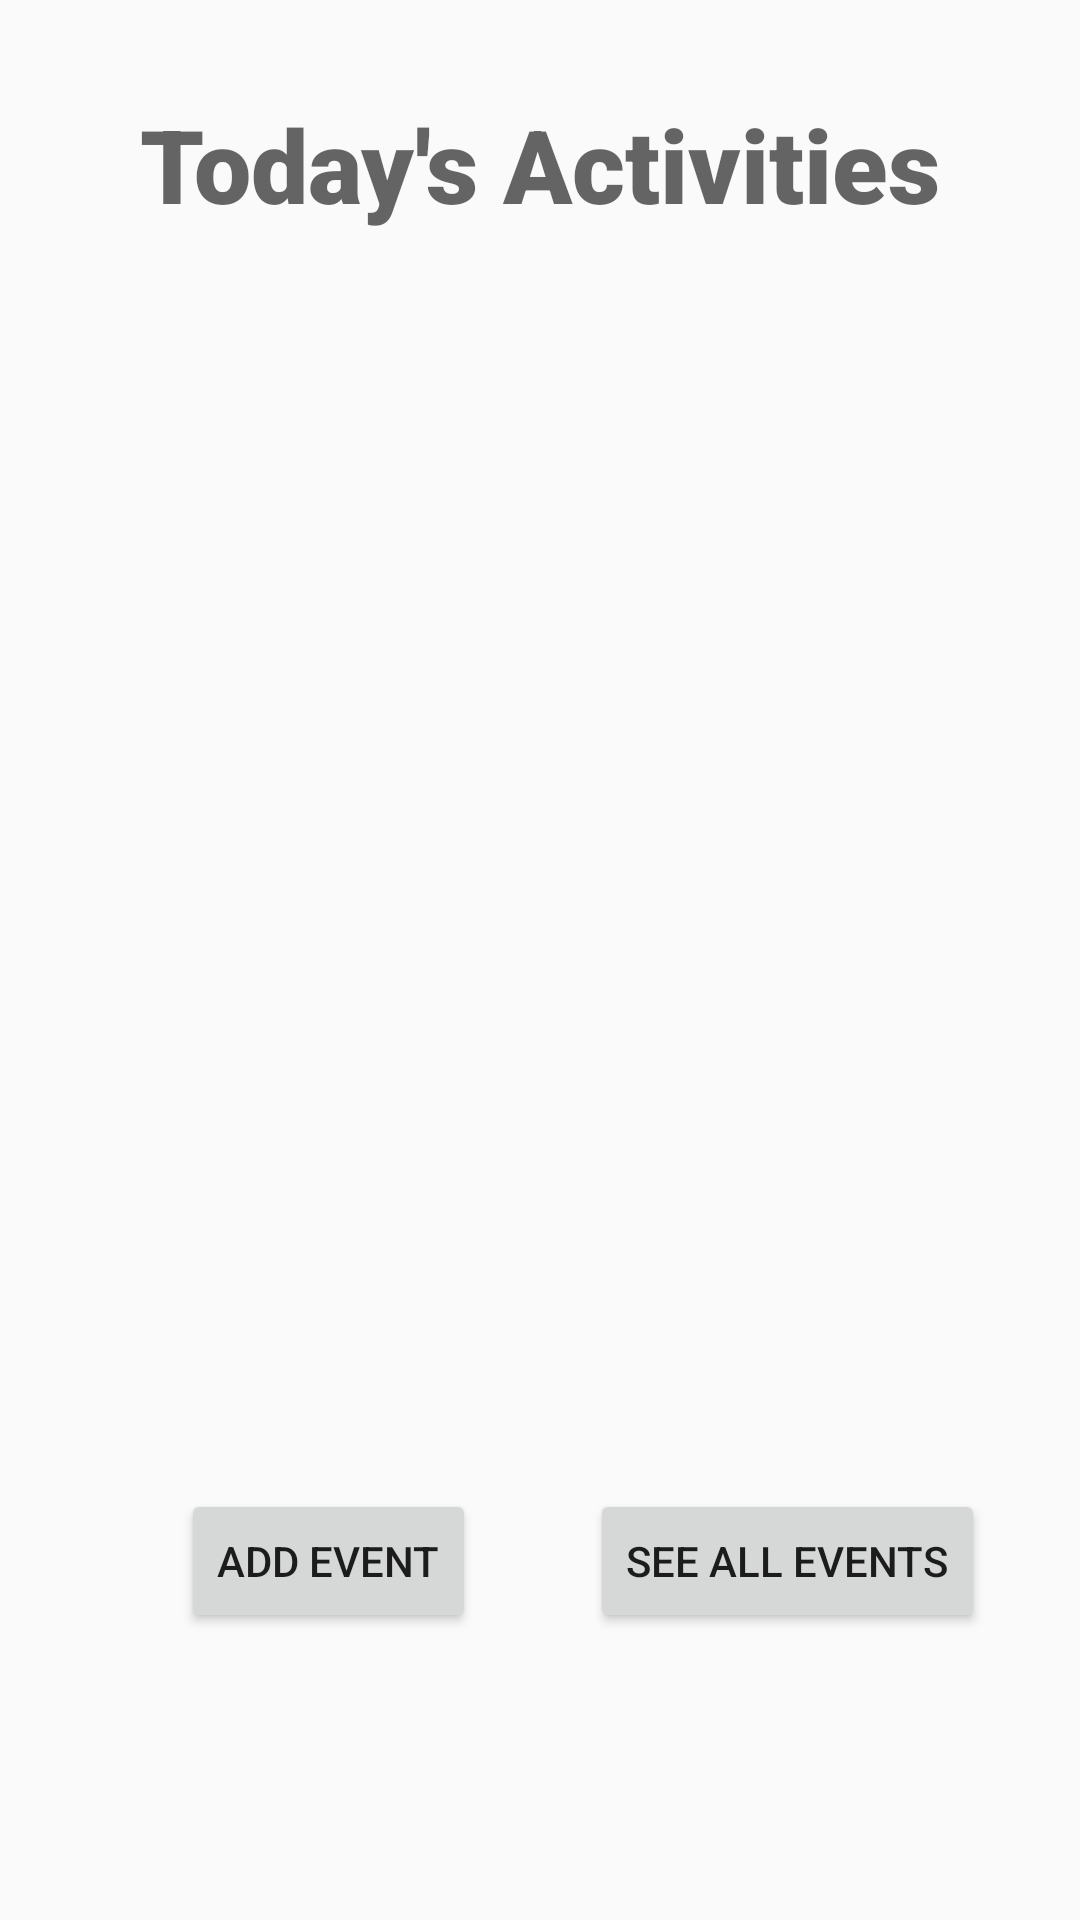

Produce the Android XML layout that renders to this screen, including the resource entries it uses.
<!-- AndroidManifest.xml: application theme AppTheme -->
<!-- res/layout/activity_today_event.xml -->
<?xml version="1.0" encoding="utf-8"?>
<android.support.constraint.ConstraintLayout xmlns:android="http://schemas.android.com/apk/res/android"
    xmlns:app="http://schemas.android.com/apk/res-auto"
    xmlns:tools="http://schemas.android.com/tools"
    android:layout_width="match_parent"
    android:layout_height="match_parent"
    tools:context=".TodayEventActivity">

    <ListView
        android:id="@+id/listViewEvents"
        android:layout_width="0dp"
        android:layout_height="352dp"
        android:layout_marginStart="8dp"
        android:layout_marginLeft="8dp"
        android:layout_marginTop="8dp"
        android:layout_marginEnd="8dp"
        android:layout_marginRight="8dp"
        android:layout_marginBottom="8dp"
        app:layout_constraintBottom_toBottomOf="parent"
        app:layout_constraintEnd_toEndOf="parent"
        app:layout_constraintHorizontal_bias="1.0"
        app:layout_constraintStart_toStartOf="parent"
        app:layout_constraintTop_toBottomOf="@+id/textView2"
        app:layout_constraintVertical_bias="0.094" />

    <Button
        android:id="@+id/button"
        android:layout_width="wrap_content"
        android:layout_height="wrap_content"
        android:layout_marginStart="16dp"
        android:layout_marginLeft="16dp"
        android:layout_marginTop="8dp"
        android:layout_marginEnd="8dp"
        android:layout_marginRight="8dp"
        android:layout_marginBottom="8dp"
        android:onClick="toEventCreateActivity"
        android:text="Add Event"
        app:layout_constraintBottom_toBottomOf="parent"
        app:layout_constraintEnd_toEndOf="parent"
        app:layout_constraintHorizontal_bias="0.187"
        app:layout_constraintStart_toStartOf="parent"
        app:layout_constraintTop_toBottomOf="@+id/listViewEvents"
        app:layout_constraintVertical_bias="0.272" />

    <Button
        android:id="@+id/button3"
        android:layout_width="wrap_content"
        android:layout_height="wrap_content"
        android:layout_marginStart="8dp"
        android:layout_marginLeft="8dp"
        android:layout_marginTop="8dp"
        android:layout_marginEnd="8dp"
        android:layout_marginRight="8dp"
        android:layout_marginBottom="8dp"
        android:onClick="toEventListActivity"
        android:text="See All Events"
        app:layout_constraintBottom_toBottomOf="parent"
        app:layout_constraintEnd_toEndOf="parent"
        app:layout_constraintHorizontal_bias="0.889"
        app:layout_constraintStart_toStartOf="parent"
        app:layout_constraintTop_toBottomOf="@+id/listViewEvents"
        app:layout_constraintVertical_bias="0.272" />

    <TextView
        android:id="@+id/textView2"
        android:layout_width="wrap_content"
        android:layout_height="wrap_content"
        android:layout_marginStart="8dp"
        android:layout_marginLeft="8dp"
        android:layout_marginTop="32dp"
        android:layout_marginEnd="8dp"
        android:layout_marginRight="8dp"
        android:text="Today's Activities"
        android:textAppearance="@style/TextAppearance.AppCompat.Display1"
        android:typeface="normal"
        app:fontFamily="sans-serif-black"
        app:layout_constraintEnd_toEndOf="parent"
        app:layout_constraintStart_toStartOf="parent"
        app:layout_constraintTop_toTopOf="parent" />


</android.support.constraint.ConstraintLayout>
<!-- resources referenced by this layout -->
<resources>
  <style name="AppTheme" parent="Theme.AppCompat.Light.DarkActionBar">
          
          <item name="colorPrimary">@color/colorPrimary</item>
          <item name="colorPrimaryDark">@color/colorPrimaryDark</item>
          <item name="colorAccent">@color/colorPrimaryDark</item>
          <item name="windowActionBar">true</item>
          <item name="windowNoTitle">true</item>
      </style>
  <color name="colorPrimary">#73CCF1</color>
  <color name="colorPrimaryDark">#2272B8</color>
</resources>
